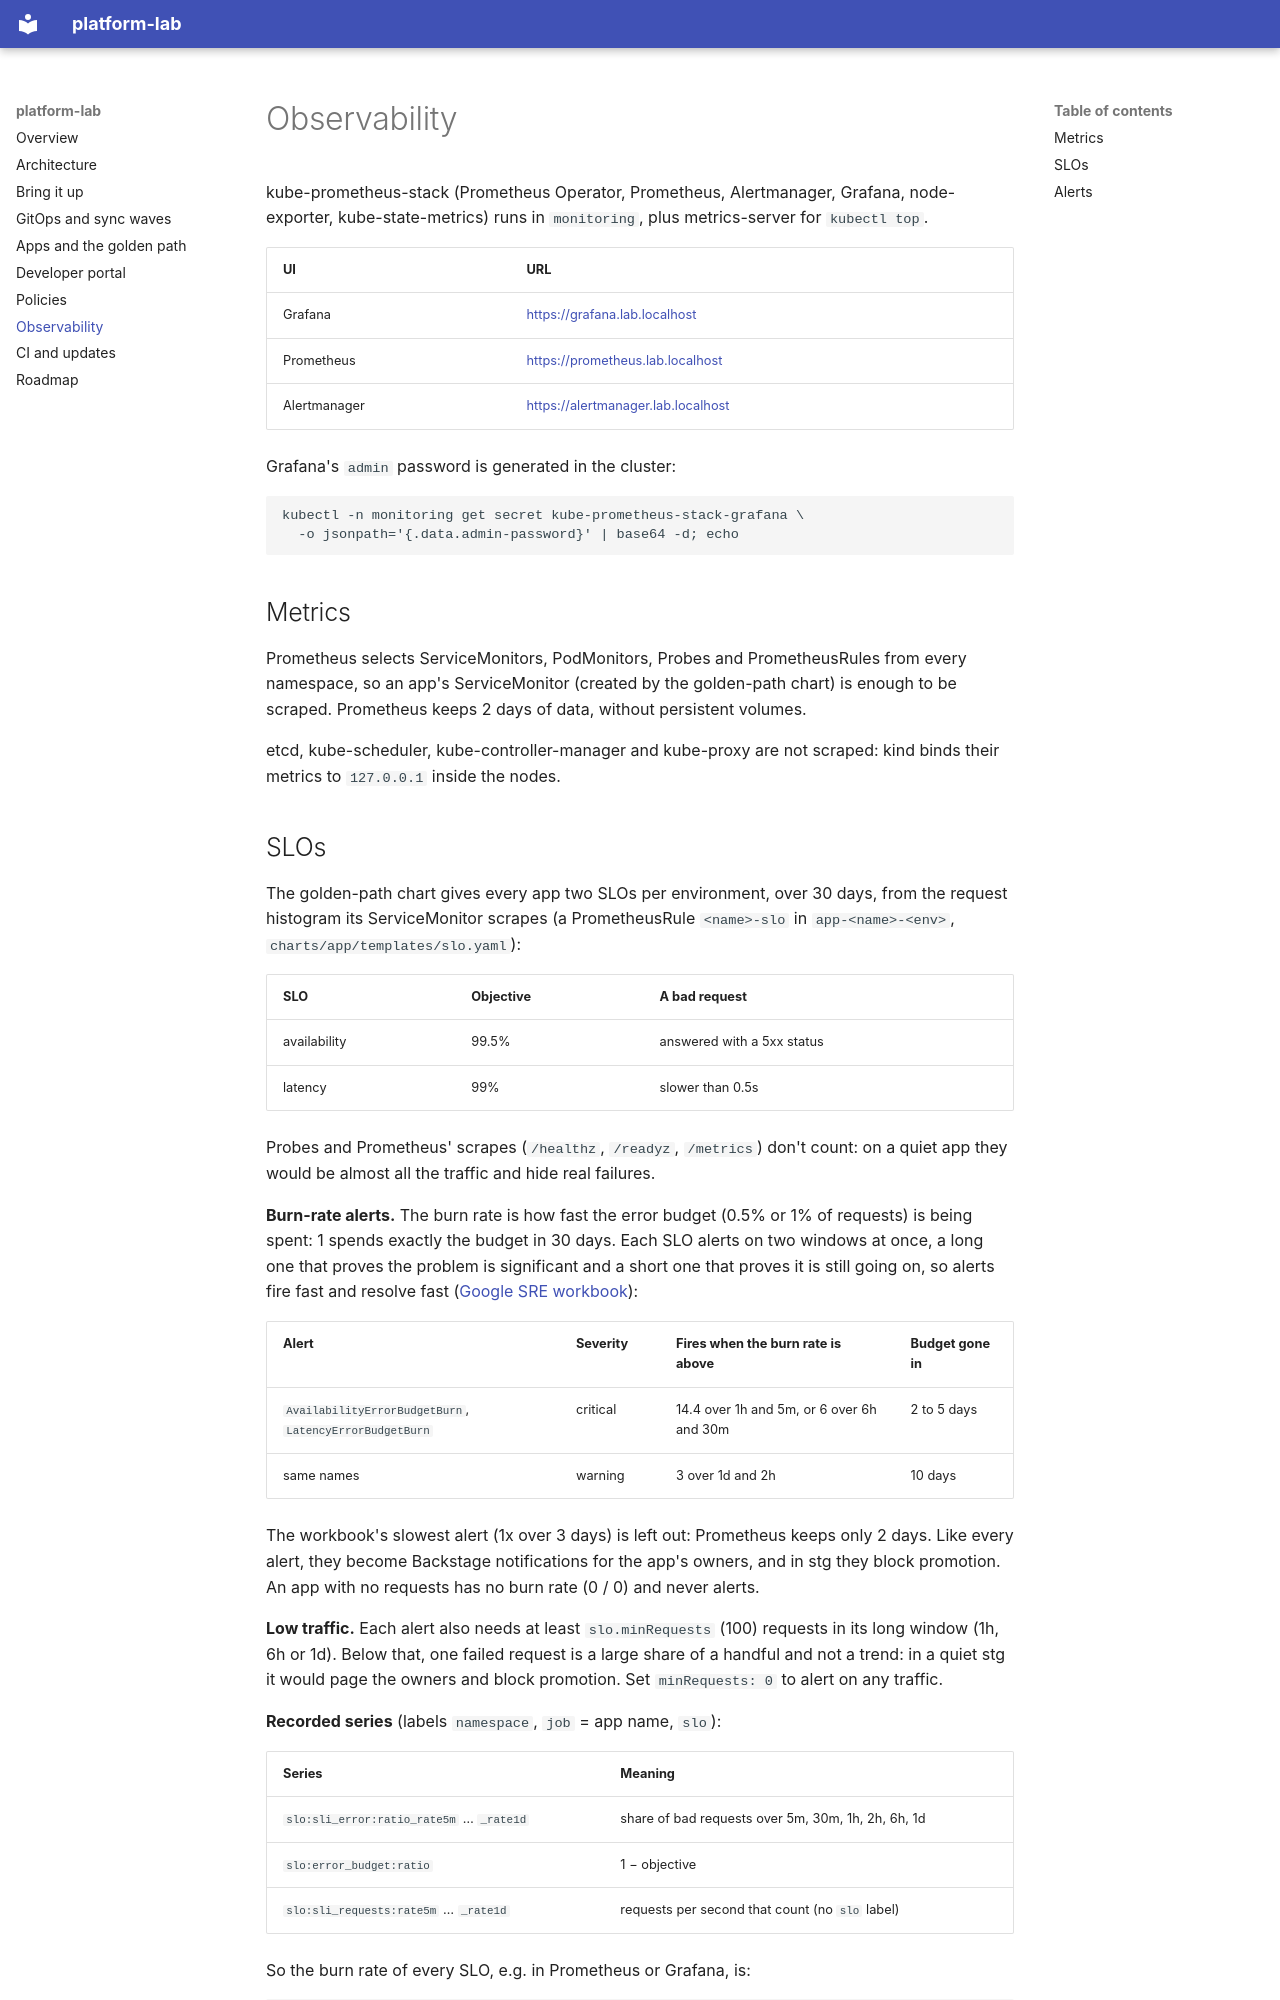

repository: talesrc/platform-lab · page: observability/index.html · generator: mkdocs

# Observability

kube-prometheus-stack (Prometheus Operator, Prometheus, Alertmanager, Grafana, node-exporter,
kube-state-metrics) runs in `monitoring`, plus metrics-server for `kubectl top`.

| UI | URL |
|---|---|
| Grafana | <https://grafana.lab.localhost> |
| Prometheus | <https://prometheus.lab.localhost> |
| Alertmanager | <https://alertmanager.lab.localhost> |

Grafana's `admin` password is generated in the cluster:

```bash
kubectl -n monitoring get secret kube-prometheus-stack-grafana \
  -o jsonpath='{.data.admin-password}' | base64 -d; echo
```

## Metrics

Prometheus selects ServiceMonitors, PodMonitors, Probes and PrometheusRules from every
namespace, so an app's ServiceMonitor (created by the golden-path chart) is enough to be
scraped. Prometheus keeps 2 days of data, without persistent volumes.

etcd, kube-scheduler, kube-controller-manager and kube-proxy are not scraped: kind binds their
metrics to `127.0.0.1` inside the nodes.
